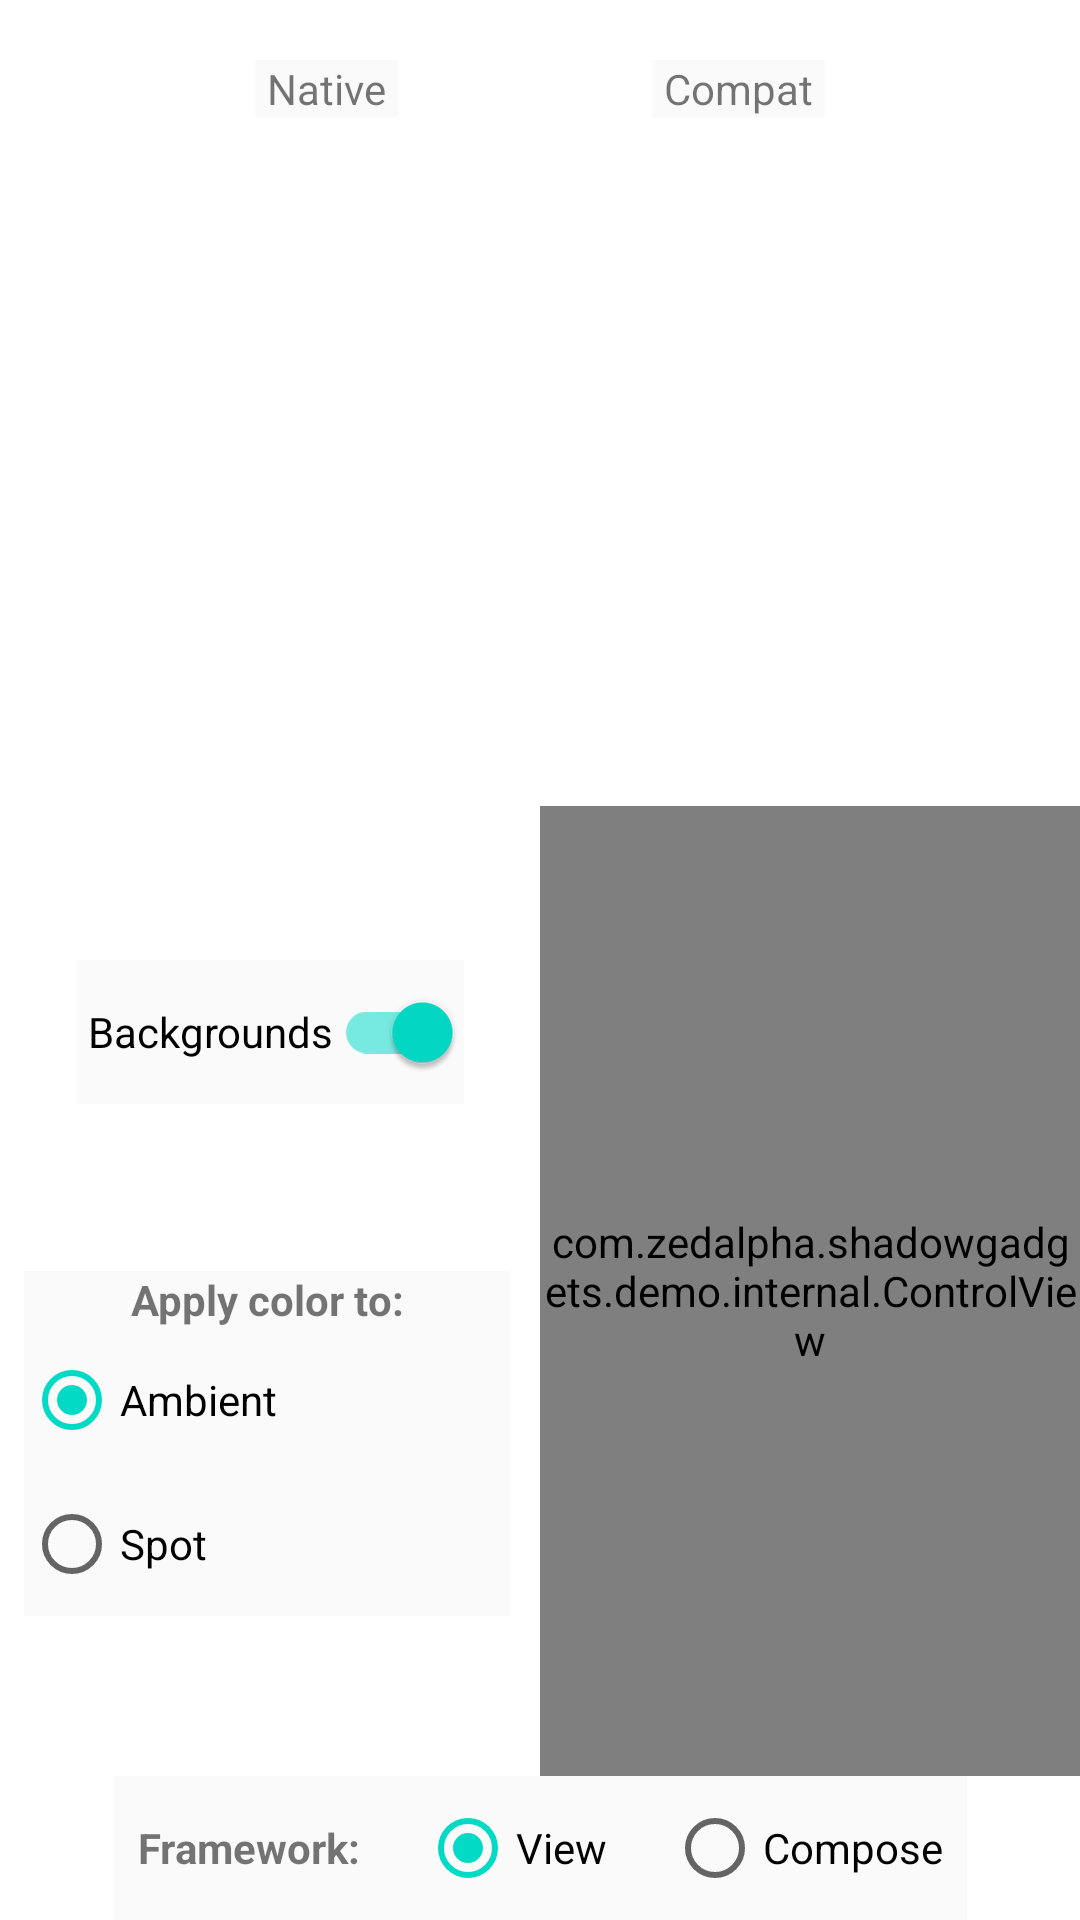

Layout XML and referenced resources for this Android screen:
<!-- AndroidManifest.xml: fallback theme Theme.MaterialComponents.DayNight.NoActionBar -->
<!-- res/layout/fragment_color_compat_intro.xml -->
<?xml version="1.0" encoding="utf-8"?>
<androidx.constraintlayout.widget.ConstraintLayout
    xmlns:android="http://schemas.android.com/apk/res/android"
    xmlns:app="http://schemas.android.com/apk/res-auto"
    xmlns:tools="http://schemas.android.com/tools"
    android:layout_width="match_parent"
    android:layout_height="match_parent"
    tools:ignore="HardcodedText">

    <TextView
        android:id="@+id/label_native"
        android:layout_width="wrap_content"
        android:layout_height="wrap_content"
        android:layout_marginTop="20dp"
        android:background="@color/off_white"
        android:paddingHorizontal="4dp"
        android:text="Native"
        app:layout_constraintEnd_toStartOf="@id/label_compat"
        app:layout_constraintStart_toStartOf="parent"
        app:layout_constraintTop_toTopOf="parent" />

    <TextView
        android:id="@+id/label_compat"
        android:layout_width="wrap_content"
        android:layout_height="wrap_content"
        android:layout_marginTop="20dp"
        android:background="@color/off_white"
        android:paddingHorizontal="4dp"
        android:text="Compat"
        app:layout_constraintEnd_toEndOf="parent"
        app:layout_constraintStart_toEndOf="@id/label_native"
        app:layout_constraintTop_toTopOf="parent" />

    <ViewSwitcher
        android:id="@+id/frame"
        android:layout_width="0dp"
        android:layout_height="0dp"
        android:inAnimation="@android:anim/fade_in"
        android:outAnimation="@android:anim/fade_out"
        android:paddingTop="20dp"
        app:layout_constraintBottom_toTopOf="@id/horizontal"
        app:layout_constraintEnd_toEndOf="parent"
        app:layout_constraintStart_toStartOf="parent"
        app:layout_constraintTop_toTopOf="parent" />

    <androidx.constraintlayout.widget.Guideline
        android:id="@+id/horizontal"
        android:layout_width="wrap_content"
        android:layout_height="wrap_content"
        android:orientation="horizontal"
        app:layout_constraintGuide_percent="0.42" />

    <com.google.android.material.switchmaterial.SwitchMaterial
        android:id="@+id/backgrounds_switch"
        android:layout_width="wrap_content"
        android:layout_height="wrap_content"
        android:background="@color/off_white"
        android:checked="true"
        android:paddingHorizontal="4dp"
        android:text="Backgrounds"
        app:layout_constraintBottom_toTopOf="@id/color_select"
        app:layout_constraintEnd_toStartOf="@id/vertical"
        app:layout_constraintStart_toStartOf="parent"
        app:layout_constraintTop_toBottomOf="@id/horizontal" />

    <RadioGroup
        android:id="@+id/color_select"
        android:layout_width="0dp"
        android:layout_height="wrap_content"
        android:layout_marginStart="8dp"
        android:layout_marginTop="4dp"
        android:layout_marginEnd="10dp"
        android:layout_marginBottom="2dp"
        android:background="@color/off_white"
        app:layout_constraintBottom_toTopOf="@id/framework_select"
        app:layout_constraintEnd_toStartOf="@id/vertical"
        app:layout_constraintStart_toStartOf="parent"
        app:layout_constraintTop_toBottomOf="@id/backgrounds_switch">

        <TextView
            android:layout_width="match_parent"
            android:layout_height="wrap_content"
            android:text="@string/color_which"
            android:textAlignment="center" />

        <RadioButton
            android:id="@+id/ambient_selection"
            android:layout_width="match_parent"
            android:layout_height="wrap_content"
            android:checked="true"
            android:paddingEnd="15dp"
            android:text="Ambient"
            tools:ignore="RtlSymmetry" />

        <RadioButton
            android:id="@+id/spot_selection"
            android:layout_width="match_parent"
            android:layout_height="wrap_content"
            android:paddingEnd="15dp"
            android:text="Spot"
            tools:ignore="RtlSymmetry" />

    </RadioGroup>

    <androidx.constraintlayout.widget.Guideline
        android:id="@+id/vertical"
        android:layout_width="wrap_content"
        android:layout_height="wrap_content"
        android:orientation="vertical"
        app:layout_constraintGuide_percent="0.5" />

    <com.zedalpha.shadowgadgets.demo.internal.ControlView
        android:id="@+id/controls"
        android:layout_width="0dp"
        android:layout_height="0dp"
        app:layout_constraintBottom_toTopOf="@id/framework_select"
        app:layout_constraintEnd_toEndOf="parent"
        app:layout_constraintStart_toEndOf="@id/vertical"
        app:layout_constraintTop_toBottomOf="@+id/horizontal" />

    <RadioGroup
        android:id="@+id/framework_select"
        android:layout_width="wrap_content"
        android:layout_height="wrap_content"
        android:background="@color/off_white"
        android:orientation="horizontal"
        android:paddingHorizontal="8dp"
        app:layout_constraintBottom_toBottomOf="parent"
        app:layout_constraintEnd_toEndOf="parent"
        app:layout_constraintStart_toStartOf="parent">

        <TextView
            android:layout_width="wrap_content"
            android:layout_height="wrap_content"
            android:text="Framework:"
            android:textStyle="bold" />

        <RadioButton
            android:id="@+id/view_selection"
            android:layout_width="wrap_content"
            android:layout_height="wrap_content"
            android:layout_marginStart="20dp"
            android:checked="true"
            android:text="View" />

        <RadioButton
            android:id="@+id/compose_selection"
            android:layout_width="wrap_content"
            android:layout_height="wrap_content"
            android:layout_marginStart="20dp"
            android:text="Compose" />

    </RadioGroup>

</androidx.constraintlayout.widget.ConstraintLayout>
<!-- resources referenced by this layout -->
<resources>
  <color name="off_white">#fffafafa</color>
  <string name="color_which"><b>Apply color to:</b></string>
</resources>
